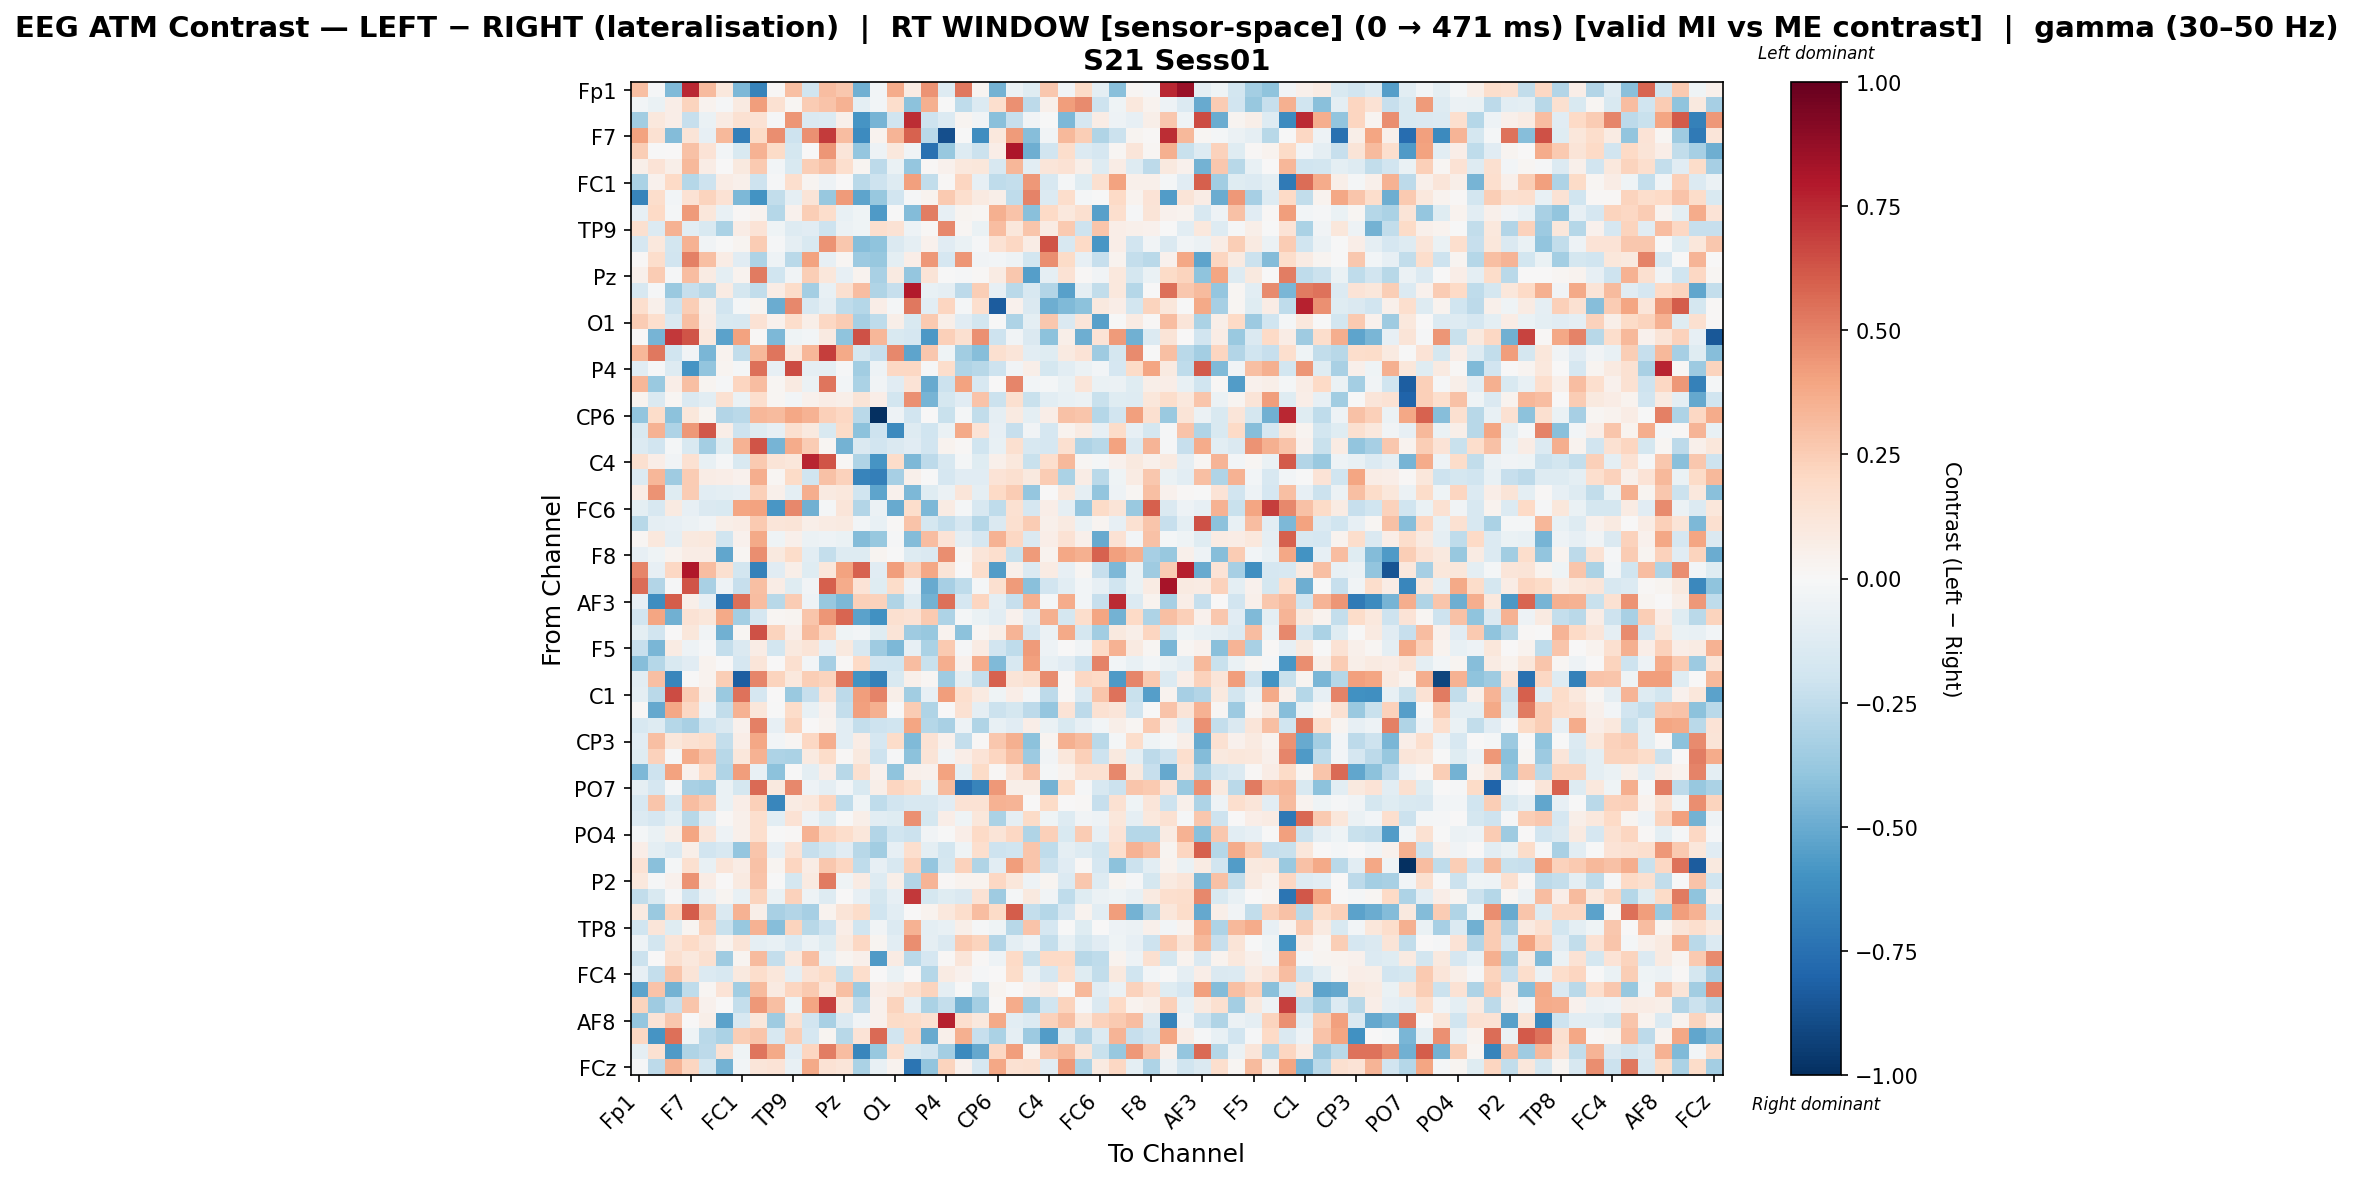

Source data for this figure (header and first rows):
, Fp1, Fz, F3, F7, FT9, FC5, FC1, C3, T7, TP9, CP5, CP1, Pz, P3, P7, O1, Oz, O2, P4, P8, TP10, CP6, CP2
Fp1, 0.3031, -0.01196, -0.4407, 0.7551, 0.3198, 0.1031, -0.4485, -0.67, 0.0132, 0.2988, -0.1992, 0.3112, 0.2697, -0.4824, -0.02961, 0.3683, 0.08426, 0.4484, -0.1316, 0.529, 0.02804, -0.4715, -0.05836
Fz, -0.02715, -0.06803, 0.06542, 0.2202, 0.0331, -0.01145, 0.09258, 0.4184, 0.1553, 0.02088, 0.2524, 0.2862, 0.3477, -0.09499, -0.02543, 0.1745, -0.4069, 0.3575, -0.004919, -0.2523, -0.1363, 0.1669, 0.4565
F3, -0.3494, 0.1065, 0.06295, -0.2325, -0.06721, 0.07897, 0.1521, 0.1444, -0.0102, 0.4446, -0.1444, -0.1369, 0.05364, -0.5937, -0.4644, -0.2015, 0.7421, -0.2089, -0.1403, 0.02962, -0.03884, -0.4163, -0.2304
F7, 0.399, 0.1537, -0.4333, 0.129, -0.07944, 0.3234, -0.6816, 0.1939, 0.4613, -0.2084, 0.4539, 0.7005, 0.3063, -0.6326, 0.03593, 0.3414, 0.5892, -0.2673, -0.8767, -0.00695, -0.623, 0.1066, 0.4256
FT9, 0.2474, -0.001174, 0.001193, 0.2931, 0.1349, -0.02519, -0.1528, 0.3507, 0.1946, -0.1796, 0.004703, 0.4391, 0.1231, -0.3881, -0.0495, 0.1037, -0.03486, -0.7463, -0.3759, -0.1254, -0.215, 0.06431, 0.8063
FC5, 0.05806, 0.1355, 0.0588, 0.3223, 0.07502, 0.003714, 0.09766, 0.2627, -0.02444, -0.1523, 0.2435, 0.2907, 0.1658, 0.02587, -0.2602, -0.06445, -0.3854, 0.01435, 0.04191, 0.1033, 0.1095, -0.1608, 0.3328
FC1, -0.3137, 0.04288, 0.2014, -0.2869, -0.2074, 0.07612, 0.05451, -0.2055, -0.01208, 0.1703, 0.02469, -0.04977, 0.001736, -0.2668, -0.2048, -0.1252, 0.4064, -0.2431, 0.01299, 0.2116, -0.08246, -0.2563, -0.2383
C3, -0.6616, 0.1725, -0.03032, 0.1461, 0.2253, 0.146, -0.4515, -0.5968, -0.245, -0.0916, 0.1305, -0.3787, 0.426, -0.5288, -0.3757, -0.1912, -0.01226, 0.03619, 0.2649, 0.1701, 0.08719, 0.05841, -0.2559
T7, -0.08553, 0.1954, -0.01776, 0.427, 0.1167, -0.07578, 0.01181, 0.032, -0.2881, 0.04467, 0.2447, 0.1753, -0.07289, -0.04232, -0.5655, -0.006942, -0.4341, 0.5108, -0.08553, 0.02413, 0.02062, 0.3548, 0.2821
TP9, 0.1576, -0.1355, 0.3509, -0.1051, -0.1534, -0.3189, 0.07235, 0.1403, -0.04333, -0.1257, -0.1131, -0.2046, -0.06192, -0.04647, 0.1683, 0.1412, -0.05014, 0.008538, 0.4802, 0.01824, -0.0687, 0.3057, 0.1124
CP5, -0.1673, 0.1019, -0.1821, 0.3458, -0.03687, -0.002627, 0.02871, 0.2567, -0.01038, -0.09125, -0.1562, 0.4528, 0.2657, -0.4274, -0.4015, -0.1476, -0.08826, 0.03965, -0.1149, -0.06648, -0.01105, 0.1472, 0.2058
CP1, 0.01028, 0.1736, -0.1904, 0.5055, 0.2983, 0.07206, -0.1169, -0.3064, -0.05056, -0.2719, 0.4024, -0.07965, 0.02086, -0.3669, -0.3761, -0.09397, 0.0657, 0.4309, -0.1718, 0.44, -0.03353, -0.02542, -0.05364
Pz, 0.05087, 0.2553, -0.009602, 0.3069, 0.08195, -0.09622, 0.03721, 0.5175, -0.1976, -0.03861, 0.2423, 0.1114, -0.08394, 0.03803, -0.3256, 0.08784, -0.3864, 0.1258, -0.003414, -0.01476, 0.0129, 0.08559, 0.2729
P3, -0.1636, -0.01011, -0.3699, -0.2319, -0.2773, 0.0855, -0.1783, -0.2485, 0.07363, 0.1797, -0.3436, -0.07802, 0.1639, 0.3069, -0.2986, -0.2288, 0.7958, -0.07744, -0.09334, -0.2585, 0.2496, -0.08559, -0.2666
P7, 0.1669, 0.05114, -0.2073, 0.2482, 0.06029, -0.1933, -0.01649, 0.02914, -0.4962, 0.483, -0.1636, -0.08828, -0.2533, -0.2889, 0.06258, -0.01878, 0.5295, -0.1023, 0.2149, -0.01755, 0.169, -0.8354, 0.04335
O1, 0.2517, 0.1709, -0.1434, 0.2992, 0.07266, -0.1495, -0.1619, 0.1467, 0.03964, 0.1736, 0.05852, 0.2085, 0.2576, -0.3326, -0.2503, 0.06026, -0.1551, 0.261, 0.05772, -0.1124, -0.1873, -0.004609, -0.3054
Oz, 0.004159, -0.4671, 0.7058, 0.627, 0.1079, -0.535, 0.4052, 0.009384, -0.4486, -0.04419, -0.02647, 0.09372, -0.3992, 0.6375, 0.3359, -0.1551, -0.165, -0.5738, 0.2368, 0.1596, 0.456, -0.2056, -0.03842
O2, 0.3357, 0.5261, -0.1987, -0.03177, -0.4548, 0.03864, -0.2467, 0.3211, 0.5366, 0.1038, 0.3337, 0.6898, 0.3808, -0.1795, -0.2267, 0.4812, -0.5257, 0.2712, -0.04083, -0.3509, -0.4222, 0.1579, 0.1206
P4, -0.1099, -0.01233, -0.1298, -0.5931, -0.392, 0.02749, -0.01608, 0.5497, -0.08303, 0.6533, -0.09206, -0.09024, -0.01256, -0.3442, -0.04792, 0.204, 0.2067, -0.009946, 0.1751, -0.3024, -0.2802, -0.2059, -0.03825
P8, 0.3327, -0.3747, 0.06714, 0.301, 0.02508, -0.01458, 0.2128, 0.3123, 0.01806, 0.0868, -0.05685, 0.5352, -0.02574, -0.3142, -0.03294, -0.112, 0.1406, -0.5065, -0.2174, 0.4009, -0.1566, 0.00272, 0.4867
TP10, 0.03205, -0.1465, 0.0234, -0.1443, -0.1043, 0.1507, -0.05619, 0.1644, 0.02104, -0.02987, 0.04317, 0.07325, 0.06126, 0.1265, 0.06864, -0.1873, 0.4572, -0.4639, -0.1788, -0.1163, 0.2885, -0.2123, 0.1621
CP6, -0.3981, 0.1804, -0.413, 0.1116, 0.0291, -0.2891, -0.2659, 0.3357, 0.3182, 0.3904, 0.3459, 0.2344, 0.2075, -0.2657, -1.0, -0.04915, -0.1884, 0.0003927, -0.2248, -0.01847, -0.2482, -0.09265, 0.08757
CP2, -0.1485, 0.3449, -0.3063, 0.4375, 0.6183, 0.06601, -0.2108, -0.1219, -0.07972, 0.1617, 0.09872, -0.1509, 0.1885, -0.4083, -0.204, -0.6389, -0.1274, -0.1979, -0.06815, 0.3758, 0.1364, -0.08324, -0.2319
Cz, -0.1394, -0.1932, -0.01974, -0.1524, -0.3387, -0.1173, 0.3475, 0.6289, -0.4612, 0.3714, 0.2512, 0.02162, -0.4708, -0.1454, -0.1951, -0.1415, -0.1137, -0.1907, 0.03561, 0.01259, -0.1967, -0.07317, 0.1633
C4, 0.1566, 0.0702, -0.03639, 0.1502, -0.0717, -0.01433, -0.1527, 0.2593, 0.131, 0.1119, 0.7654, 0.6303, 0.009963, -0.3014, -0.5921, 0.1856, -0.4523, -0.2609, -0.1592, -0.02227, -0.1194, 0.0469, 0.1024
T8, -0.1347, 0.3313, -0.3557, 0.2525, 0.07658, 0.0682, 0.04334, 0.3627, 0.0174, 0.1946, -0.202, 0.2901, 0.2279, -0.66, -0.6873, -0.3357, 0.04773, -0.002674, -0.1682, -0.1153, -0.1123, 0.1379, 0.1571
FT10, 0.07735, 0.4498, -0.1179, 0.2572, -0.1091, -0.09961, -0.08545, 0.2418, 0.05025, -0.09699, 0.3627, 0.09143, 0.1079, -0.2013, -0.5294, 0.04471, -0.4529, -0.1177, -0.06062, 0.118, -0.08864, 0.201, 0.2557
FC6, -0.0962, -0.1592, 0.08632, -0.07991, -0.1418, -0.1536, 0.3946, 0.4024, -0.5832, 0.4824, -0.4842, -0.01818, 0.1198, -0.2924, -0.06173, -0.5041, 0.1742, -0.4502, 0.07817, -0.02, -0.1593, -0.2524, 0.152
FC2, -0.2807, -0.08647, -0.08142, -0.05645, -0.03414, 0.05628, 0.07067, 0.2631, 0.1206, 0.1259, 0.05975, 0.08235, 0.08647, -0.02787, -0.07534, 0.01223, 0.2875, -0.1748, -0.2397, -0.1709, -0.2834, -0.1482, 0.1602
F4, 0.02087, 0.1017, -0.08747, 0.09885, 0.1052, -0.2017, 0.04637, 0.3786, -0.04552, 0.05448, -0.05627, -0.0509, -0.06456, -0.4358, -0.376, -0.009628, -0.4348, 0.3086, 0.1343, -0.08776, -0.1662, 0.3459, 0.2068
F8, -0.07862, -0.04125, 0.03546, 0.07034, 0.07361, -0.5189, 0.02009, 0.4667, 0.09746, 0.1824, -0.1072, -0.2353, -0.1325, -0.1297, 0.02717, -0.0006948, -0.1298, -0.1456, 0.4633, 0.02199, 0.1178, 0.1699, -0.2227
Fp2, 0.486, -0.08396, 0.2068, 0.7986, 0.3122, 0.1574, -0.1857, -0.6743, -0.1096, 0.05884, -0.1203, 0.1123, 0.4001, 0.5888, -0.1123, 0.4178, 0.2421, 0.3901, 0.1262, 0.0007466, 0.1764, -0.5602, 0.05254
AF7, 0.5551, -0.2912, -0.01492, 0.6265, -0.3257, -0.05168, -0.2307, 0.3017, 0.07332, -0.1174, -0.03476, 0.5972, 0.3704, 0.1333, -0.1242, 0.181, -0.04857, -0.5053, -0.3326, -0.2544, -0.02144, 0.1616, 0.4273
AF3, -0.08235, -0.6236, 0.6063, 0.05996, -0.08368, -0.7148, 0.5505, 0.3107, -0.2792, 0.2503, -0.04845, -0.3773, -0.4478, 0.2386, 0.2296, -0.3014, -0.1302, -0.4718, 0.547, -0.1718, 0.2158, -0.09468, -0.2296
AFz, -0.1879, 0.3926, -0.4843, 0.1482, 0.1106, 0.3798, -0.3386, -0.1714, 0.01908, 0.02413, 0.279, 0.4391, 0.5799, -0.5329, -0.6057, 0.1623, 0.1424, 0.2613, -0.3108, -0.01824, -0.06326, -0.1085, 0.04081
F1, -0.09887, -0.1903, 0.006235, 0.1114, -0.0361, -0.4824, 0.01575, 0.6344, 0.2255, 0.06464, 0.318, 0.2077, -0.03967, -0.02494, -0.1223, 0.13, -0.3558, -0.3801, 0.03576, -0.4064, 0.01677, 0.05692, 0.3414
F5, -0.2313, -0.4599, 0.07889, -0.04993, -0.01079, -0.2421, -0.1436, 0.07542, -0.1853, 0.1014, 0.1261, -0.08341, 0.09516, -0.164, -0.3542, -0.4456, -0.07937, -0.3191, 0.2638, -0.01377, 0.0794, -0.1904, -0.253
FT7, -0.4264, -0.2822, -0.1553, -0.1137, 0.03874, 0.0, -0.165, 0.1227, 0.005149, 0.1564, -0.02903, -0.3321, 0.01543, 0.1985, -0.1897, -0.1998, 0.3083, -0.2246, 0.3666, 0.04173, 0.3724, -0.4417, -0.1634
FC3, -0.1075, 0.297, -0.6543, -0.004741, 0.03362, 0.2487, -0.8203, 0.4913, 0.2212, 0.1069, 0.244, 0.2259, 0.5268, -0.594, -0.6771, -0.1544, 0.05288, 0.02265, -0.3547, -0.09985, -0.2404, 0.591, 0.1309
C1, -0.09967, -0.2708, 0.6562, 0.2503, 0.05813, -0.3741, 0.5458, -0.1653, 0.005563, -0.3746, -0.2272, 0.1339, -0.2607, 0.4208, 0.498, 0.06079, -0.3489, -0.08299, 0.4186, 0.1688, 0.08912, -0.04674, 0.06631
C5, 0.01408, -0.5131, 0.3851, 0.2073, -0.05056, -0.246, 0.3501, 0.1148, -0.007759, 0.1803, -0.07063, 0.04391, -0.2374, 0.411, 0.3518, 0.005726, 0.2542, -0.2972, 5.68728837761608e-05, 0.1493, -0.09367, -0.2178, -0.1763
TP7, -0.1593, -0.1295, -0.283, -0.3207, -0.1994, -0.1434, 0.03938, 0.5039, -0.08217, 0.2216, 0.00637, 0.03204, -0.106, -0.2417, -0.2081, -0.1976, 0.3932, -0.2868, -0.3259, -0.05068, -0.3003, -0.07327, -0.1126
CP3, -0.1135, 0.3036, 0.1148, 0.1548, 0.1773, -0.2367, 0.06396, 0.3883, -0.02378, 0.01982, 0.2101, 0.3631, -0.104, 0.07045, -0.1684, 0.1862, -0.4408, 0.1409, 0.04637, -0.2414, 0.0124, 0.2703, 0.3543
P1, -0.1197, 0.2279, -0.01339, 0.3759, 0.2825, -0.2758, 0.1136, 0.3504, -0.3098, -0.3168, 0.09258, 0.1837, 0.01246, 0.1009, -0.2049, -0.008032, -0.4126, 0.1298, -0.0375, 0.0639, 0.1339, 0.214, 0.2983
P5, -0.4472, -0.2079, 0.4023, 0.03931, 0.1977, -0.3014, 0.4186, -0.07692, -0.4121, -0.005702, -0.09981, 0.07014, -0.2735, 0.1603, 0.03973, -0.4024, 0.0544, 0.04515, 0.3989, -0.1011, 0.1881, 0.01311, 0.1328
PO7, -0.08969, -0.1702, -0.01012, -0.3266, -0.3404, -0.069, -0.1756, 0.5646, 0.09808, 0.4798, -0.04726, -0.08694, -0.02365, -0.155, 0.05727, 0.2186, 0.184, -0.0693, 0.3155, -0.7455, -0.6624, 0.4311, 0.06194
PO3, -0.1605, 0.2788, -0.1599, 0.3049, 0.2504, -0.06318, 0.06732, 0.2394, -0.6542, 0.08098, 0.1073, 0.2138, -0.2554, -0.04155, -0.2545, -0.1922, -0.1579, -0.1585, -0.1136, 0.1476, 0.1417, 0.3477, 0.3416
POz, -0.135, -0.168, -0.09892, -0.278, -0.1092, 0.008476, 0.0541, 0.1653, -0.105, 0.1464, -0.05454, -0.1241, -0.007632, 0.05792, -0.102, -0.1223, 0.4577, -0.1782, 0.06646, -0.04348, 0.1102, -0.3178, -0.08675
PO4, -0.01836, -0.06438, 0.05762, 0.3951, 0.1202, -0.04897, 0.05049, 0.167, -0.005141, 0.01123, 0.35, 0.2186, 0.1771, 0.1102, -0.2953, -0.1987, -0.2118, -0.03404, -0.001426, 0.06928, 0.2015, 0.1303, 0.2087
PO8, 0.0684, -0.1009, -0.1354, 0.05953, -0.1885, -0.1627, -0.3866, 0.2806, -0.08381, 0.1409, -0.2322, -0.1843, -0.1151, -0.2762, -0.346, -0.08515, 0.1696, -0.09731, -0.1873, -0.04619, 0.1651, -0.2034, -0.2016
P6, 0.1448, -0.4209, -0.02065, 0.1627, -0.07113, 0.1238, 0.07792, 0.2966, 0.02429, 0.2131, 0.07494, 0.2724, 0.2176, -0.251, -0.07842, -0.163, 0.2333, -0.3867, -0.1793, 0.2331, -0.3003, -0.1051, 0.4208
P2, 0.1028, -0.009517, 0.04594, 0.4461, 0.07479, 0.002975, 0.08816, 0.2815, -0.001292, -0.1795, 0.08734, 0.5222, -0.04274, 0.07887, -0.1297, 0.05832, -0.2933, 0.3397, 0.0121, 0.03629, 0.03753, 0.2103, 0.1111
CPz, -0.2454, -0.1513, -0.01546, -0.1897, -0.06188, 0.02646, -0.07418, 0.2244, -0.06516, 0.2295, -0.04811, -0.1313, 0.0, -0.08496, -0.1762, -0.08155, 0.7057, -0.175, -0.1193, -0.144, 0.142, -0.3561, -0.01692
CP4, 0.09304, -0.3686, 0.2155, 0.6022, 0.2735, -0.1439, 0.3501, 0.05828, -0.324, -0.2968, -0.3325, 0.03682, 0.1271, 0.1812, -0.1995, -0.1065, 0.005834, 0.03439, 0.1035, 0.1733, 0.3111, 0.1951, 0.6052
TP8, -0.201, 0.1232, -0.1227, 0.02489, 0.2251, -0.2235, -0.3792, 0.3461, -0.4245, 0.2202, -0.2751, -0.2099, 0.06987, -0.2002, -0.03134, -0.1367, 0.3483, -0.09869, -0.07747, 0.05752, -0.01292, -0.04306, -0.2778
C6, -0.05151, -0.1841, 0.1211, 0.1985, 0.1201, 0.03587, 0.1288, -0.0865, -0.07785, -0.138, -0.05984, -0.12, 0.08843, 0.2083, 0.02991, -0.1062, 0.4637, -0.0924, -0.1412, 0.2632, 0.2248, -0.2902, -0.09515
C2, -0.2131, 0.005751, 0.1615, 0.1034, 0.1629, -0.3549, 0.02552, 0.3161, -0.2351, 0.1059, 0.3024, -0.07582, 0.02418, 0.04792, -0.5663, 0.08217, -0.2718, -0.1701, 0.01253, 0.1201, 0.008108, -0.05145, 0.2014
FC4, -0.08231, -0.239, 0.275, 0.1327, -0.1402, -0.1571, 0.09632, 0.1747, 0.1135, -0.08906, 0.1461, 0.1893, -0.2216, 0.1732, 0.006529, -0.068, 0.002484, -0.287, 0.08364, 0.04301, -0.01003, 0.003169, 0.184
FT8, -0.5245, 0.2874, -0.4722, -0.2524, 0.02204, 0.1368, -0.345, 0.3189, 0.0884, 0.2138, 0.2649, 0.1207, 0.3036, -0.3669, 0.06523, 0.09085, 0.1581, 0.2247, -0.08676, -0.001579, -0.2262, 0.02946, 0.002697
F6, 0.2258, -0.3538, -0.2338, 0.28, 0.04, 0.005056, -0.2349, 0.4365, 0.3028, -0.04636, 0.3956, 0.6811, 0.1055, -0.2625, 0.04262, 0.2209, -0.08737, -0.3166, -0.2354, -0.4732, -0.3408, 0.01246, 0.3719
... 4 more rows
